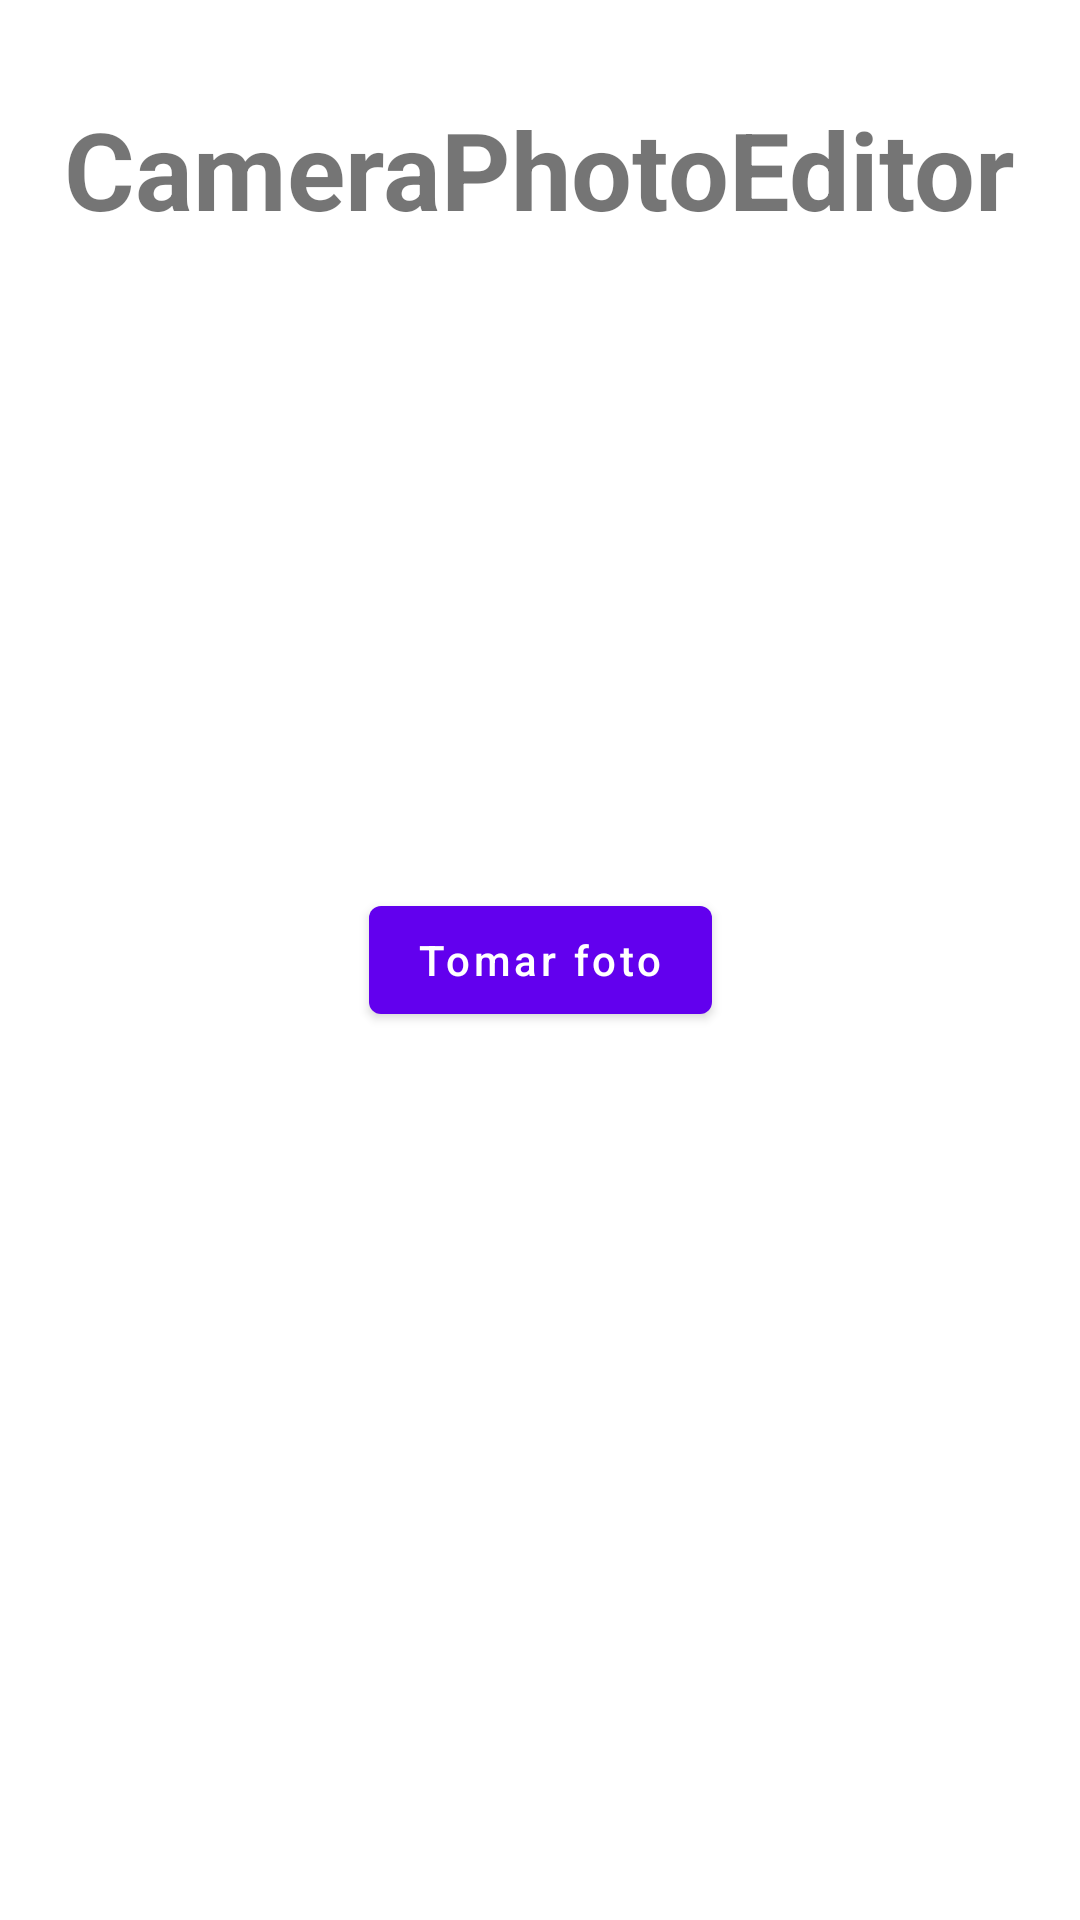

Here is an Android app screen rendered from its layout file. Give the layout XML and the strings, colors and styles it references.
<!-- AndroidManifest.xml: application theme Theme.CameraPhotoEditor -->
<!-- res/layout/activity_main.xml -->
<?xml version="1.0" encoding="utf-8"?>
<androidx.constraintlayout.widget.ConstraintLayout xmlns:android="http://schemas.android.com/apk/res/android"
    xmlns:app="http://schemas.android.com/apk/res-auto"
    xmlns:tools="http://schemas.android.com/tools"
    android:layout_width="match_parent"
    android:layout_height="match_parent"
    tools:context=".ui.activities.MainActivity">

    <TextView
        android:id="@+id/textView"
        android:layout_width="wrap_content"
        android:layout_height="wrap_content"
        android:layout_marginTop="32dp"
        android:text="@string/app_name"
        android:textSize="36sp"
        android:textStyle="bold"
        app:layout_constraintEnd_toEndOf="parent"
        app:layout_constraintStart_toStartOf="parent"
        app:layout_constraintTop_toTopOf="parent" />

    <com.google.android.material.button.MaterialButton
        android:id="@+id/btn_take_photo"
        android:layout_width="wrap_content"
        android:layout_height="wrap_content"
        android:text="@string/take_photo"
        android:textAllCaps="false"
        app:icon="@drawable/icon_camera"
        app:layout_constraintBottom_toBottomOf="parent"
        app:layout_constraintEnd_toEndOf="parent"
        app:layout_constraintStart_toStartOf="parent"
        app:layout_constraintTop_toTopOf="parent" />
</androidx.constraintlayout.widget.ConstraintLayout>
<!-- resources referenced by this layout -->
<resources>
  <string name="app_name">CameraPhotoEditor</string>
  <string name="take_photo">Tomar foto</string>
  <style name="Theme.CameraPhotoEditor" parent="Theme.MaterialComponents.DayNight.NoActionBar">
          <item name="android:forceDarkAllowed">false</item>
          
          <item name="colorPrimary">@color/purple_500</item>
          <item name="colorPrimaryVariant">@color/purple_700</item>
          <item name="colorOnPrimary">@color/white</item>
          
          <item name="colorSecondary">@color/teal_200</item>
          <item name="colorSecondaryVariant">@color/teal_700</item>
          <item name="colorOnSecondary">@color/black</item>
          
          <item name="android:statusBarColor" tools:targetApi="l">?attr/colorPrimaryVariant</item>
          
      </style>
  <!-- not gathered from this repository: default colours our renderer supplied (Android Studio template values) -->
  <color name="purple_500">#FF6200EE</color>
  <color name="purple_700">#FF3700B3</color>
  <color name="teal_200">#FF03DAC5</color>
  <color name="teal_700">#FF018786</color>
  <color name="black">#FF000000</color>
  <color name="white">#FFFFFFFF</color>
</resources>
